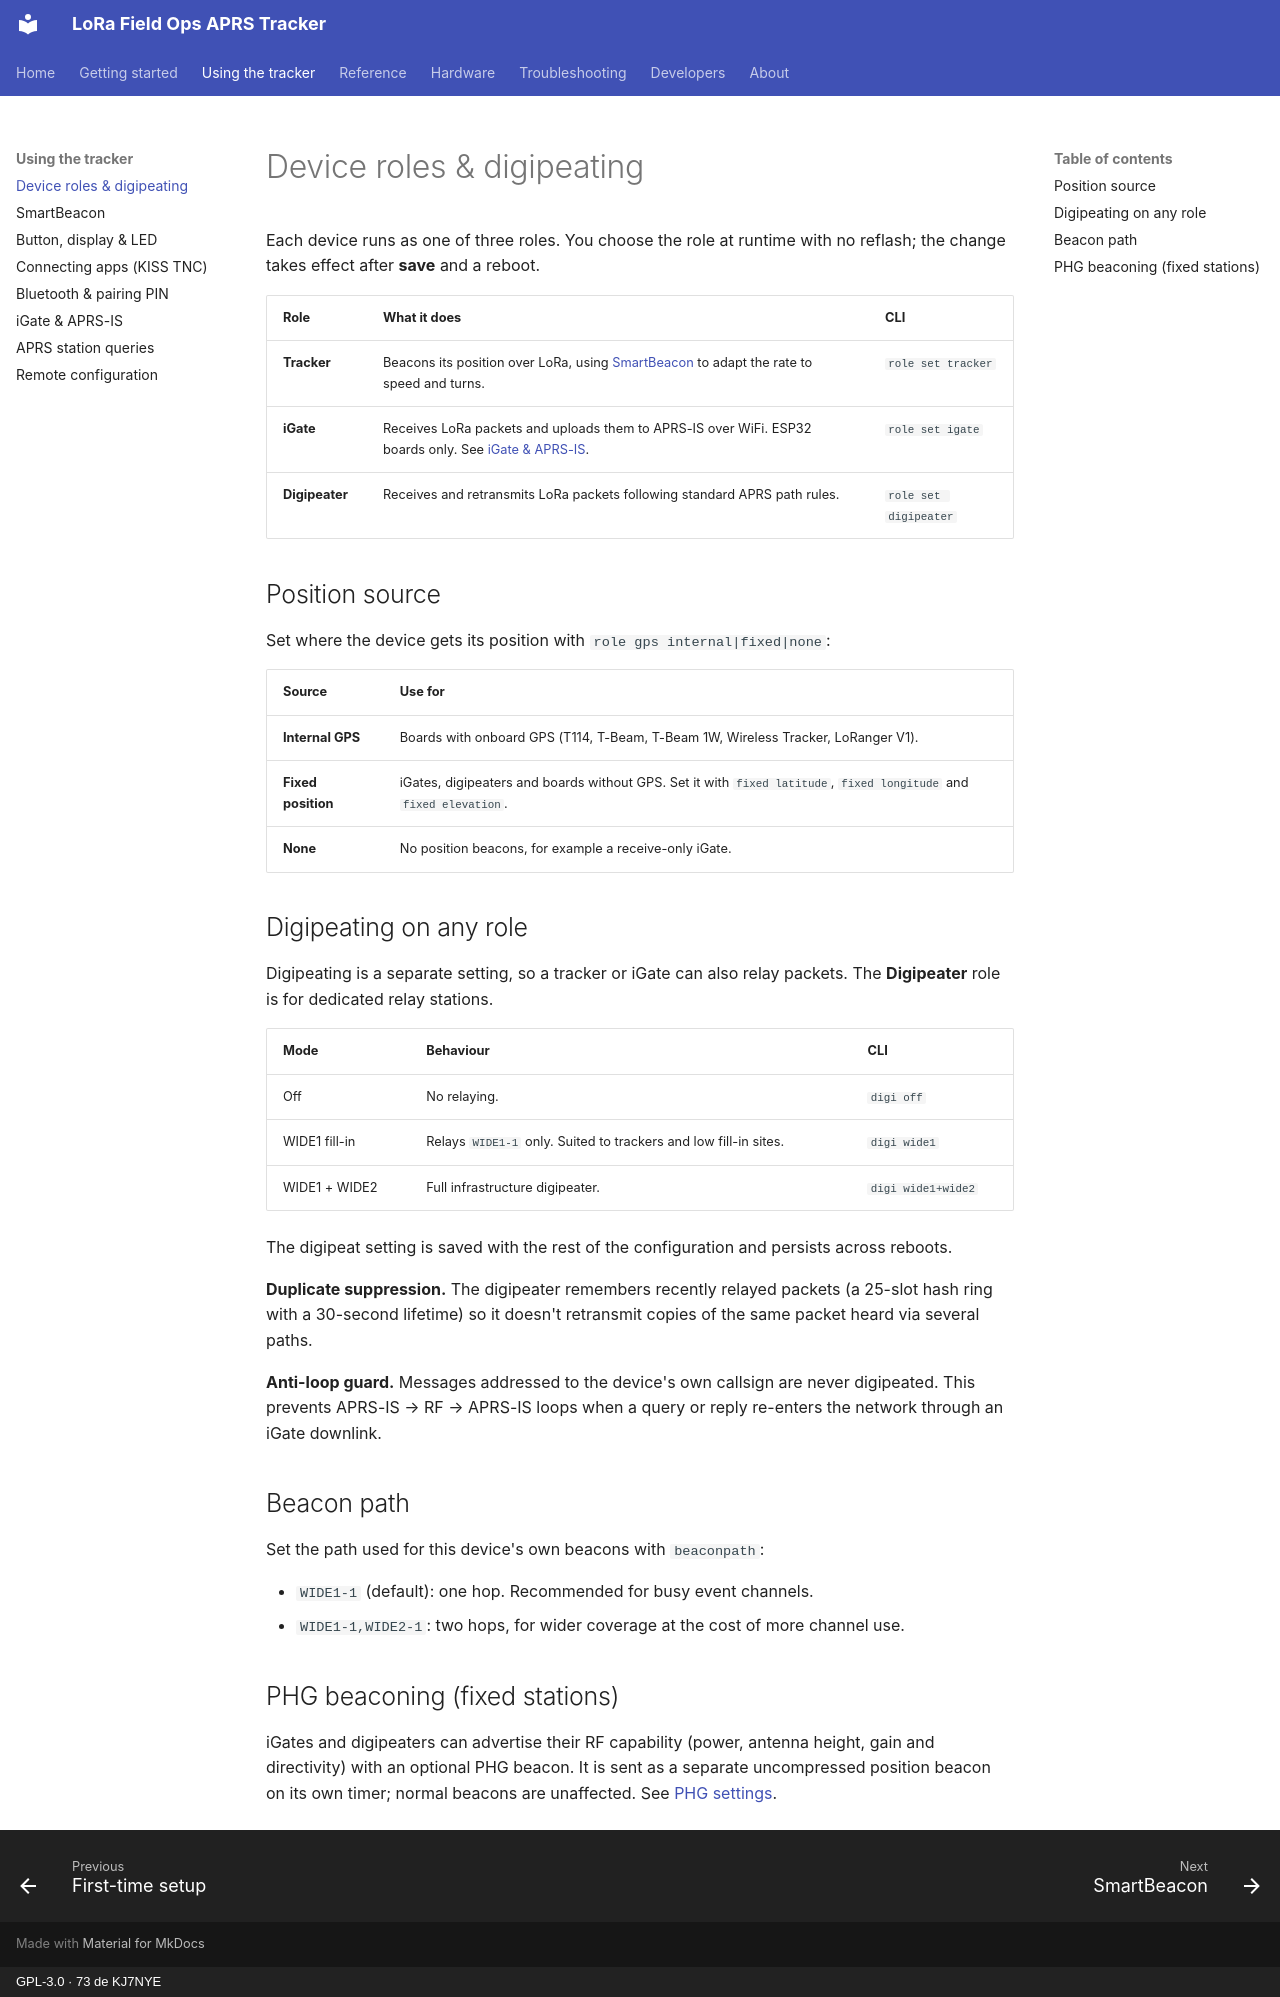

repository: KJ7NYE/LoRa_FieldOps_APRS_Tracker · page: guide/roles/index.html · generator: mkdocs · copyright: GPL-3.0 · 73 de KJ7NYE

# Device roles & digipeating

Each device runs as one of three roles. You choose the role at runtime with no reflash; the change takes effect after **save** and a reboot.

| Role | What it does | CLI |
|---|---|---|
| **Tracker** | Beacons its position over LoRa, using [SmartBeacon](smartbeacon.md) to adapt the rate to speed and turns. | `role set tracker` |
| **iGate** | Receives LoRa packets and uploads them to APRS-IS over WiFi. ESP32 boards only. See [iGate & APRS-IS](igate.md). | `role set igate` |
| **Digipeater** | Receives and retransmits LoRa packets following standard APRS path rules. | `role set digipeater` |

## Position source

Set where the device gets its position with `role gps internal|fixed|none`:

| Source | Use for |
|---|---|
| **Internal GPS** | Boards with onboard GPS (T114, T-Beam, T-Beam 1W, Wireless Tracker, LoRanger V1). |
| **Fixed position** | iGates, digipeaters and boards without GPS. Set it with `fixed latitude`, `fixed longitude` and `fixed elevation`. |
| **None** | No position beacons, for example a receive-only iGate. |

## Digipeating on any role

Digipeating is a separate setting, so a tracker or iGate can also relay packets. The **Digipeater** role is for dedicated relay stations.

| Mode | Behaviour | CLI |
|---|---|---|
| Off | No relaying. | `digi off` |
| WIDE1 fill-in | Relays `WIDE1-1` only. Suited to trackers and low fill-in sites. | `digi wide1` |
| WIDE1 + WIDE2 | Full infrastructure digipeater. | `digi wide1+wide2` |

The digipeat setting is saved with the rest of the configuration and persists across reboots.

**Duplicate suppression.** The digipeater remembers recently relayed packets (a 25-slot hash ring with a 30-second lifetime) so it doesn't retransmit copies of the same packet heard via several paths.

**Anti-loop guard.** Messages addressed to the device's own callsign are never digipeated. This prevents APRS-IS → RF → APRS-IS loops when a query or reply re-enters the network through an iGate downlink.

## Beacon path

Set the path used for this device's own beacons with `beaconpath`:

- `WIDE1-1` (default): one hop. Recommended for busy event channels.
- `WIDE1-1,WIDE2-1`: two hops, for wider coverage at the cost of more channel use.

## PHG beaconing (fixed stations)

iGates and digipeaters can advertise their RF capability (power, antenna height, gain and directivity) with an optional PHG beacon. It is sent as a separate uncompressed position beacon on its own timer; normal beacons are unaffected. See [PHG settings](../reference/settings.md#phg-fixed-station-beaconing).
